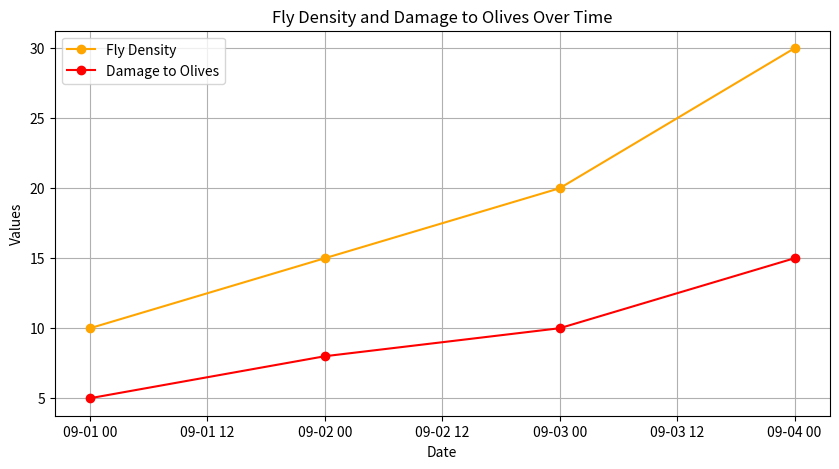

This figure's Python source:
import matplotlib.pyplot as plt
import pandas as pd

# Example data
data = {
    'Date': ['2024-09-01', '2024-09-02', '2024-09-03', '2024-09-04'],
    'Temperature': [25, 26, 27, 28],
    'Humidity': [70, 72, 65, 68],
    'Fly_Density': [10, 15, 20, 30],
    'Damage': [5, 8, 10, 15]
}
df = pd.DataFrame(data)
df['Date'] = pd.to_datetime(df['Date'])

# Plot fly density and damage over time
plt.figure(figsize=(10, 5))
plt.plot(df['Date'], df['Fly_Density'], label='Fly Density', color='orange', marker='o')
plt.plot(df['Date'], df['Damage'], label='Damage to Olives', color='red', marker='o')
plt.xlabel('Date')
plt.ylabel('Values')
plt.title('Fly Density and Damage to Olives Over Time')
plt.legend()
plt.grid(True)
plt.show()
